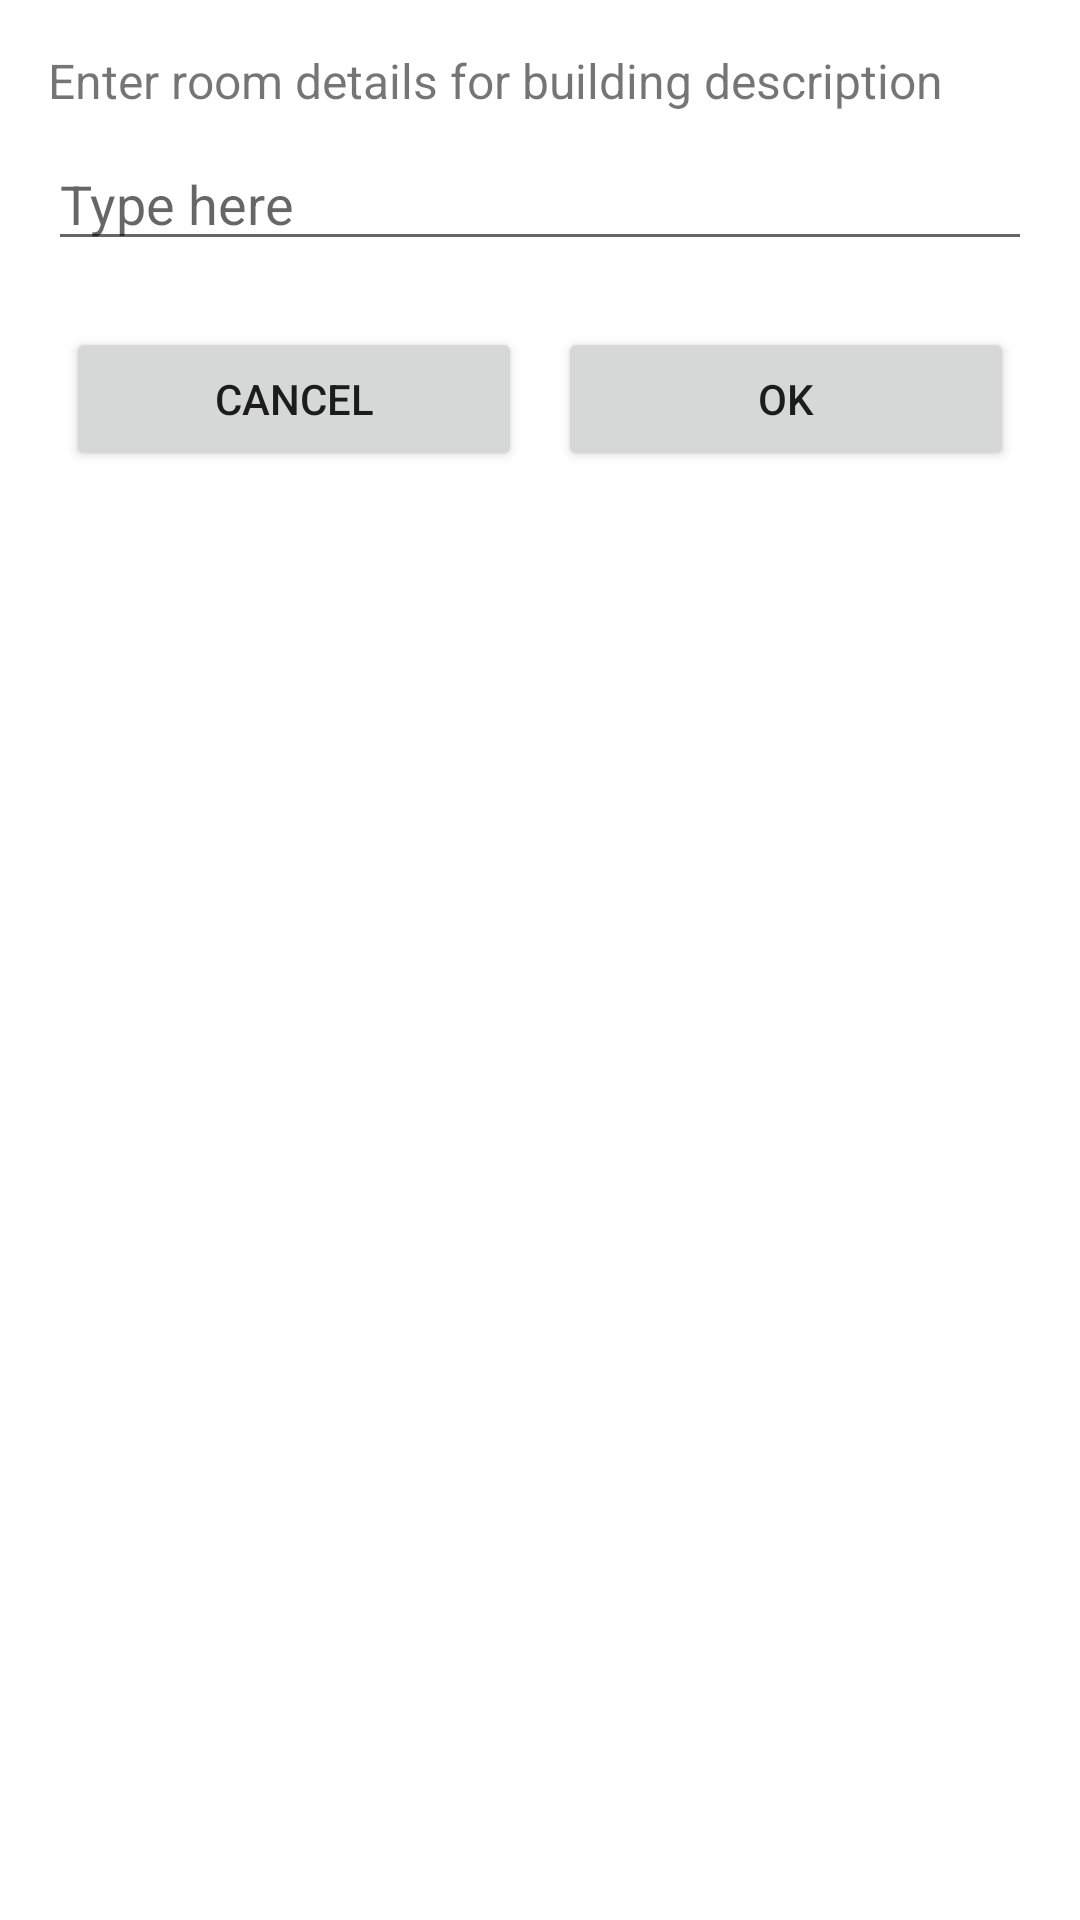

Reconstruct the res/layout file that produces this screen, plus the resources it refers to.
<!-- AndroidManifest.xml: application theme Theme.ToRento -->
<!-- res/layout/dialog_input.xml -->
<?xml version="1.0" encoding="utf-8"?>
<LinearLayout
    xmlns:android="http://schemas.android.com/apk/res/android"
    android:layout_width="match_parent"
    android:layout_height="wrap_content"
    android:orientation="vertical"
    android:padding="16dp">

    <TextView
        android:layout_width="match_parent"
        android:layout_height="wrap_content"
        android:text="Enter room details for building description"
        android:textSize="16sp"
        android:layout_marginBottom="8dp" />

    <EditText
        android:id="@+id/dialog_edit_text"
        android:layout_width="match_parent"
        android:layout_height="wrap_content"
        android:hint="Type here"
        android:inputType="text" />

    <LinearLayout
        android:layout_width="match_parent"
        android:layout_height="wrap_content"
        android:orientation="horizontal"
        android:layout_marginTop="16dp">

        <Button
            android:id="@+id/dialog_cancel_button"
            android:layout_width="0dp"
            android:layout_height="wrap_content"
            android:layout_weight="1"
            android:text="Cancel"
            android:layout_margin="6dp"/>

        <Button
            android:id="@+id/dialog_ok_button"
            android:layout_width="0dp"
            android:layout_margin="6dp"
            android:layout_height="wrap_content"
            android:layout_weight="1"
            android:text="OK" />
    </LinearLayout>
</LinearLayout>
<!-- resources referenced by this layout -->
<resources>
  <style name="Theme.ToRento" parent="Base.Theme.ToRento" />
  <style name="Base.Theme.ToRento" parent="Theme.MaterialComponents.DayNight.DarkActionBar">
          
          <item name="colorPrimary">@color/brown</item>
          <item name="android:toolbarStyle">@style/MyToolbar</item>
  
  
      </style>
  <color name="brown">#452016</color>
  <style name="MyToolbar" parent="Widget.AppCompat.Toolbar">
          
          <item name="android:background">#B8E0FF</item>
      </style>
</resources>
